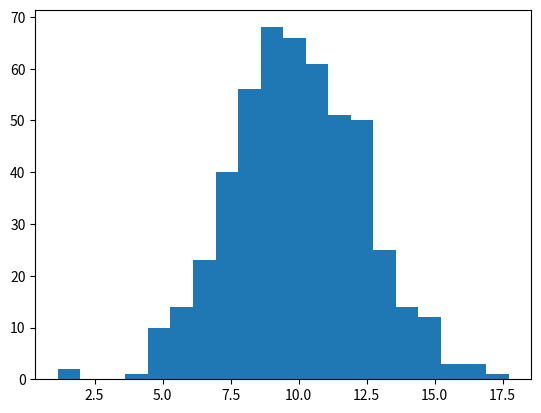

Python code for this plot: (Note: this script raises an exception after producing the figure.)
# -*- coding: utf-8 -*-
"""
Created on Sun Sep 11 2016

[redacted]
"""

"""Distribution Models for use in widget"""

from scipy.stats import norm
import numpy as np

def curveNormal(data):
    #Create X values for PDF calc    
    x = np.linspace(xmin,xmax,1000)
    #calculate PDF
    mu, std = norm.fit(data)
#    p = 

def main():
    import matplotlib.pyplot as plt
    print ("Simple Tests")
    data = norm.rvs(10.0, 2.5, size=500)
    #print(data)
    mu, std = norm.fit(data)
    
    print(mu, std)
    
    plt.hist(data, bins=20, normed=True)

    x = np.linspace(0,20,1000)
    p = norm.pdf(x, mu, std)
    q = norm.sf(x, mu, std)

    plt.plot(x, p, 'k', linewidth=2)    
    plt.plot(x, q, 'r', linewidth=2)

if __name__ == "__main__":
    main()